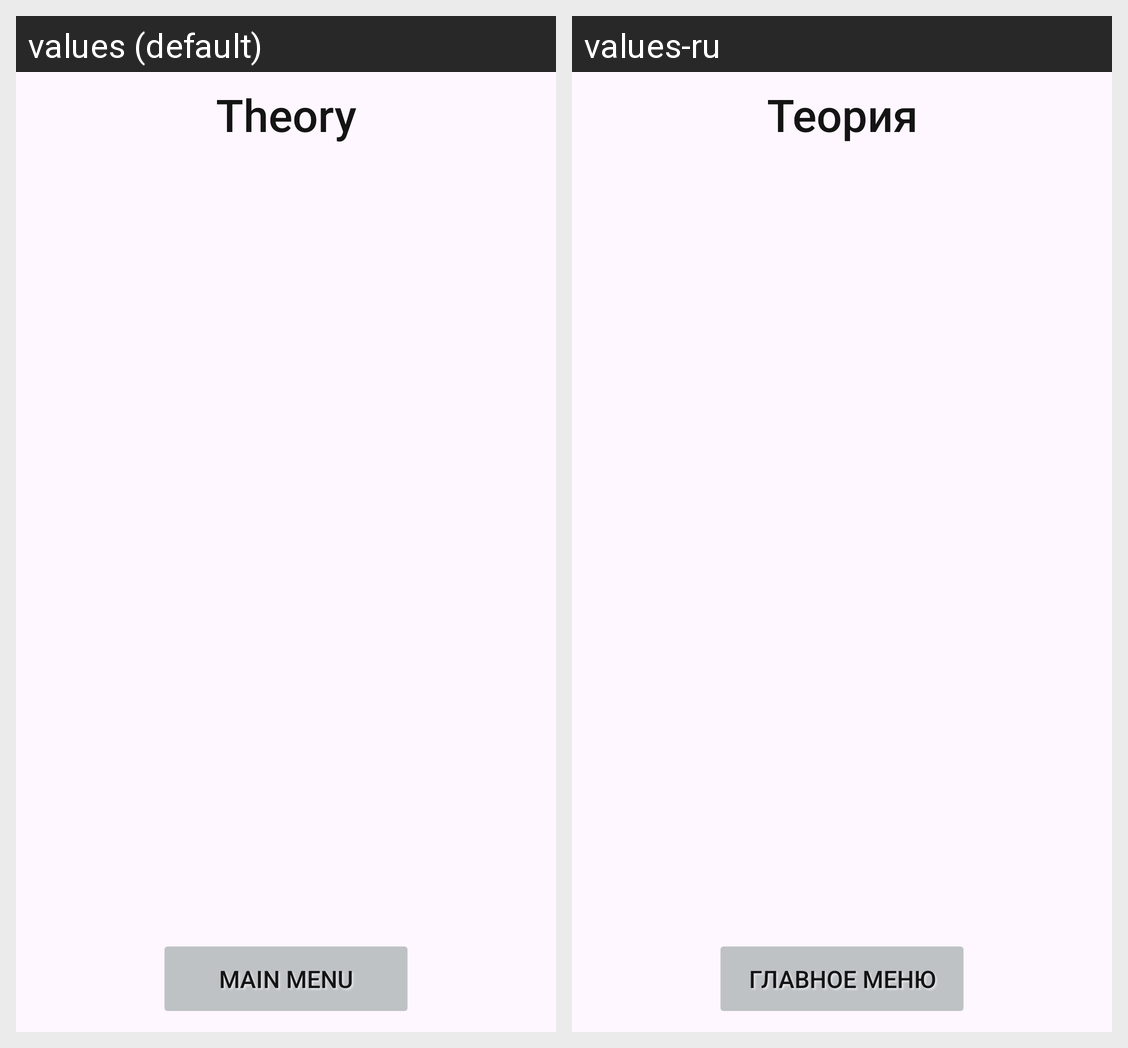

This grid shows one Android layout under two languages. Give, for every string resource on the screen, its name, the default text and each shown locale's text.
Android screen res/layout/theory.xml rendered under 2 locales, left to right: values (default), values-ru. Device: Nexus 5 (rendered at 1080×1920; each locale shown at half size, 540×960, under a caption strip naming it); theme AppTheme.NoActionBar.
Strings drawn on this screen, with the default value and each locale's value (text and hints the layout hard-codes, and strings that could not be matched under every locale, appear in the picture but are not listed):

main_menu
  values: Main menu
  values-ru: Главное меню

theory
  values: Theory
  values-ru: Теория
